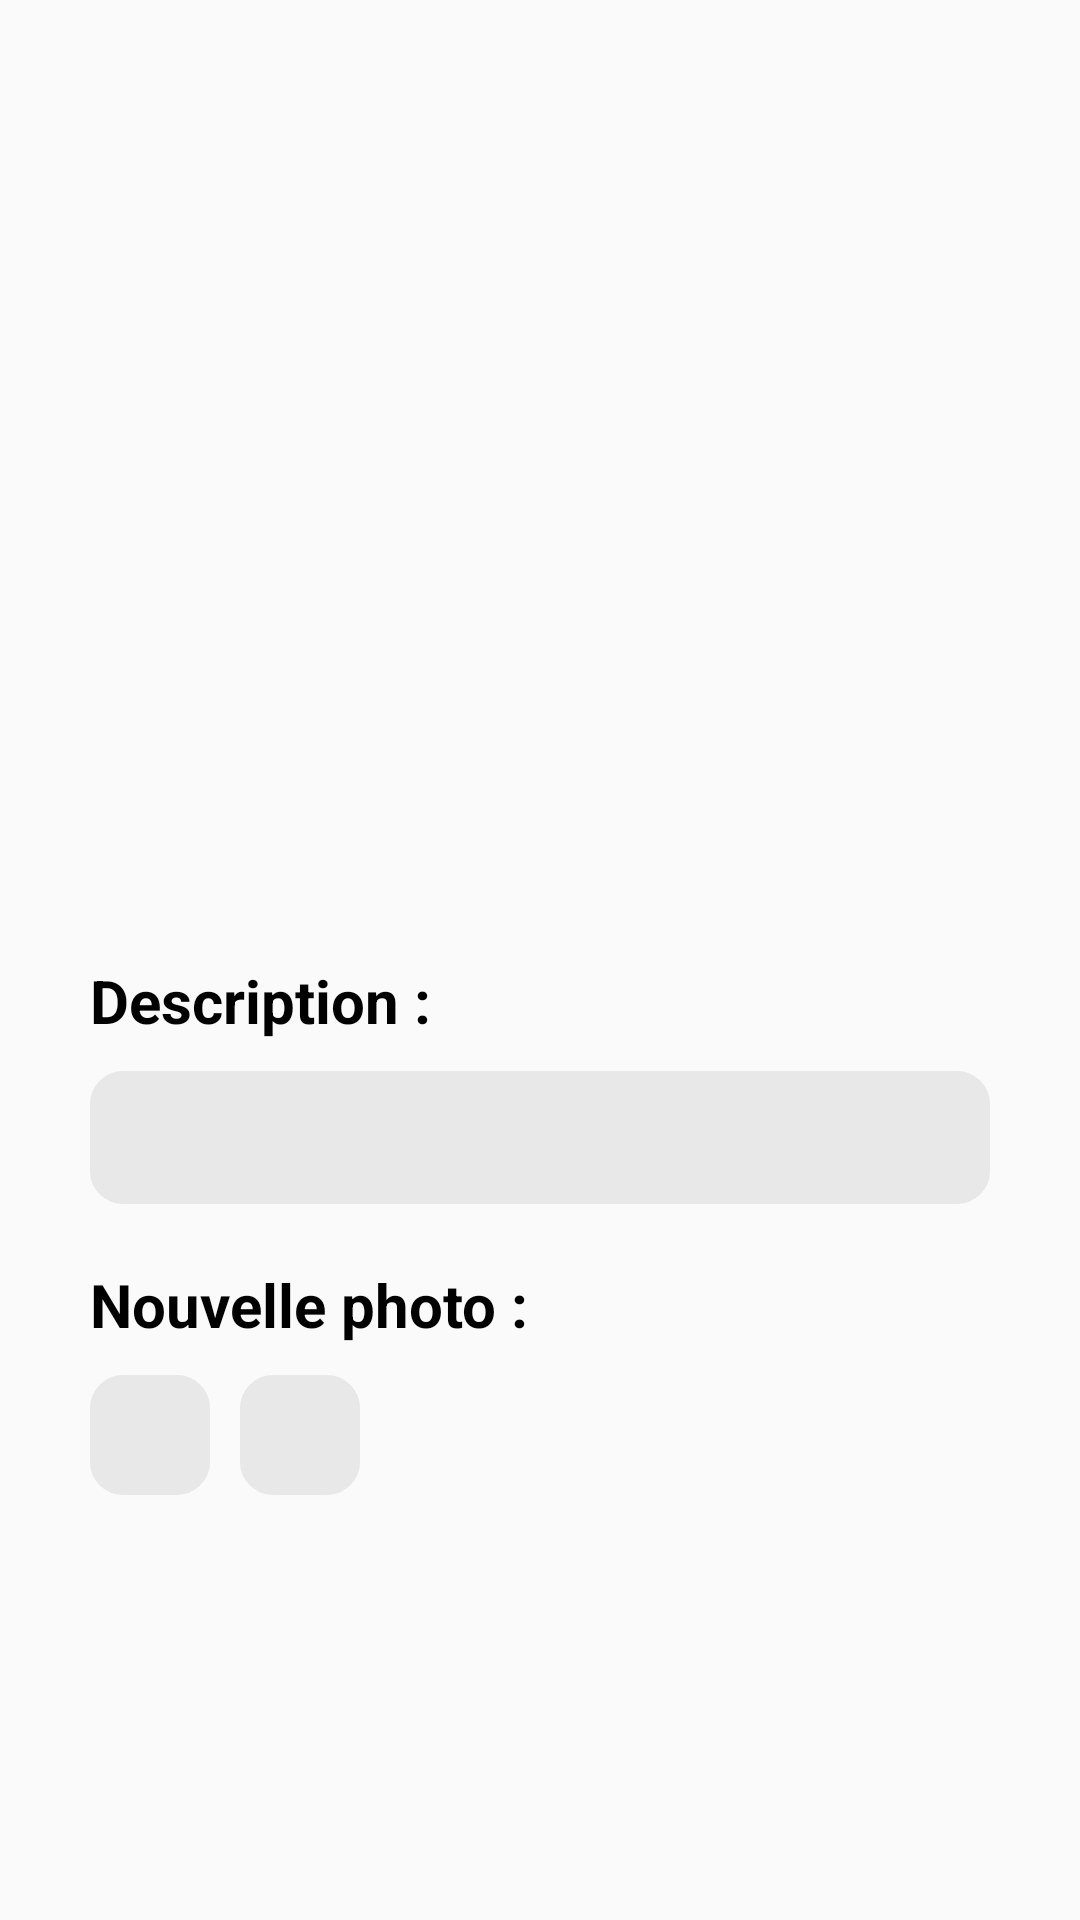

Reconstruct the res/layout file that produces this screen, plus the resources it refers to.
<!-- AndroidManifest.xml: application theme AppTheme -->
<!-- res/layout/fragment_add_property_edit_picture.xml -->
<?xml version="1.0" encoding="utf-8"?>
<RelativeLayout xmlns:android="http://schemas.android.com/apk/res/android"
    xmlns:app="http://schemas.android.com/apk/res-auto"
    android:orientation="vertical"
    android:layout_width="match_parent"
    android:layout_height="match_parent">

    <ImageView
        android:id="@+id/fragment_add_property_edit_picture_pic"
        android:layout_width="match_parent"
        android:layout_height="300dp"
        android:scaleType="centerCrop"/>

    <TextView
        android:id="@+id/fragment_add_property_edit_picture_textView_title_description"
        android:layout_width="match_parent"
        android:layout_height="wrap_content"
        android:layout_below="@id/fragment_add_property_edit_picture_pic"
        android:layout_marginTop="20dp"
        android:layout_marginLeft="30dp"
        android:textSize="20dp"
        android:textColor="@android:color/black"
        android:textStyle="bold"
        android:text="Description :"/>

    <EditText
        android:id="@+id/fragment_add_property_edit_picture_editText_description"
        android:layout_width="match_parent"
        android:layout_height="wrap_content"
        android:layout_below="@+id/fragment_add_property_edit_picture_textView_title_description"
        android:background="@drawable/border"
        android:padding="10dp"
        android:layout_marginTop="10dp"
        android:layout_marginLeft="30dp"
        android:layout_marginRight="30dp"
        android:inputType="textCapSentences"/>

    <TextView
        android:id="@+id/fragment_add_property_edit_picture_textView_title_pic"
        android:layout_width="match_parent"
        android:layout_height="wrap_content"
        android:layout_below="@id/fragment_add_property_edit_picture_editText_description"
        android:layout_marginTop="20dp"
        android:layout_marginLeft="30dp"
        android:textSize="20dp"
        android:textColor="@android:color/black"
        android:textStyle="bold"
        android:text="Nouvelle photo :"/>

    <ImageView
        android:id="@+id/fragment_add_property_edit_btn_importPicture"
        android:layout_width="wrap_content"
        android:layout_height="wrap_content"
        android:layout_marginTop="10dp"
        android:layout_marginLeft="30dp"
        android:layout_below="@id/fragment_add_property_edit_picture_textView_title_pic"
        android:text="Import picture"
        android:padding="20dp"
        app:srcCompat="@drawable/ic_add_picture_storage"
        android:background="@drawable/border"/>

    <ImageView
        android:id="@+id/fragment_add_property_edit_btn_takePicture"
        android:layout_width="wrap_content"
        android:layout_height="wrap_content"
        android:layout_marginTop="10dp"
        android:layout_marginLeft="10dp"
        android:layout_toRightOf="@id/fragment_add_property_edit_btn_importPicture"
        android:layout_below="@id/fragment_add_property_edit_picture_textView_title_pic"
        android:text="Take picture"
        android:padding="20dp"
        app:srcCompat="@drawable/ic_add_picture_camera"
        android:background="@drawable/border"/>

</RelativeLayout>
<!-- resources referenced by this layout -->
<resources>
  <!-- drawable border (drawable) -->
  <shape xmlns:android="http://schemas.android.com/apk/res/android" android:shape="rectangle" >
  
      <stroke
          android:width="2dp"
          android:color="@color/gray"/>
  
      <solid
          android:color="@color/gray"/>
  
      <corners
          android:radius="10dp"/>
  
  </shape>
  <style name="AppTheme" parent="Theme.AppCompat.Light.NoActionBar">
          
          <item name="colorPrimary">@color/colorPrimary</item>
          <item name="colorPrimaryDark">@color/colorPrimaryDark</item>
          <item name="colorAccent">@color/colorAccent</item>
      </style>
  <color name="gray">#E9E8E8</color>
  <color name="colorPrimary">#3F51B5</color>
  <color name="colorPrimaryDark">#303F9F</color>
  <color name="colorAccent">#000</color>
</resources>
